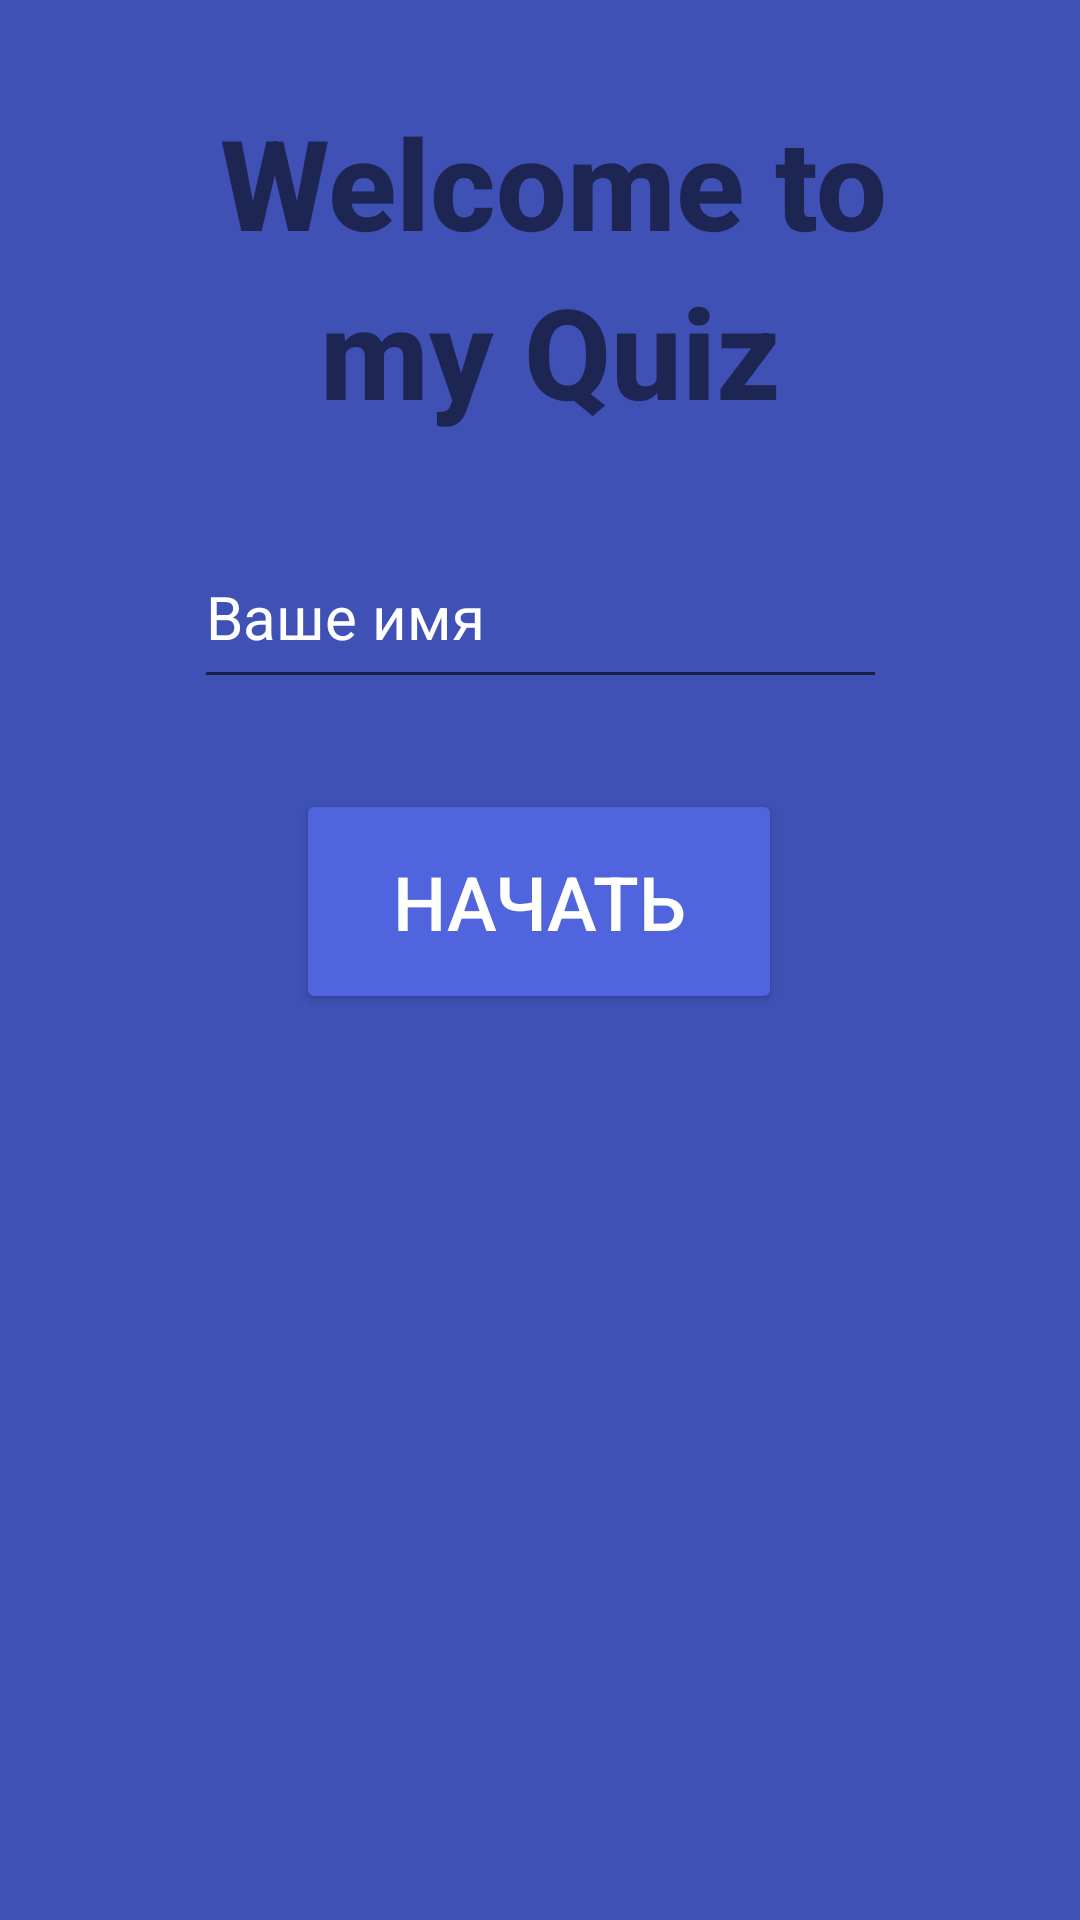

This screen was rendered from an Android layout file. Write that file and the resources it references.
<!-- AndroidManifest.xml: application theme Theme.Quiz -->
<!-- res/layout/activity_main.xml -->
<?xml version="1.0" encoding="utf-8"?>
<androidx.constraintlayout.widget.ConstraintLayout xmlns:android="http://schemas.android.com/apk/res/android"
    xmlns:app="http://schemas.android.com/apk/res-auto"
    xmlns:tools="http://schemas.android.com/tools"
    android:layout_width="match_parent"
    android:layout_height="match_parent"
    android:background="#3F51B5"
    tools:context=".MainActivity" >

    <TextView
        android:id="@+id/textView"
        android:layout_width="wrap_content"
        android:layout_height="wrap_content"
        android:layout_marginStart="99dp"
        android:layout_marginLeft="99dp"
        android:layout_marginTop="120dp"
        android:layout_marginEnd="90dp"
        android:layout_marginRight="90dp"
        android:fontFamily="sans-serif-medium"
        android:text="@string/welcome1"
        android:textSize="42sp"
        android:textStyle="bold"
        app:layout_constraintBottom_toTopOf="@+id/textView2"
        app:layout_constraintEnd_toEndOf="parent"
        app:layout_constraintStart_toStartOf="parent"
        app:layout_constraintTop_toTopOf="parent" />

    <EditText
        android:id="@+id/editTextName"
        android:layout_width="231dp"
        android:layout_height="58dp"
        android:layout_marginStart="90dp"
        android:layout_marginLeft="90dp"
        android:layout_marginTop="30dp"
        android:layout_marginEnd="90dp"
        android:layout_marginRight="90dp"
        android:layout_marginBottom="30dp"
        android:ems="10"
        android:hint="Ваше имя"
        android:inputType="textPersonName"
        android:textColorHint="@color/white"
        android:textSize="20dp"
        app:layout_constraintBottom_toTopOf="@+id/buttonStart"
        app:layout_constraintEnd_toEndOf="parent"
        app:layout_constraintStart_toStartOf="parent"
        app:layout_constraintTop_toBottomOf="@+id/textView2" />

    <TextView
        android:id="@+id/textView2"
        android:layout_width="wrap_content"
        android:layout_height="wrap_content"
        android:layout_marginStart="132dp"
        android:layout_marginLeft="132dp"
        android:layout_marginEnd="125dp"
        android:layout_marginRight="125dp"
        android:fontFamily="sans-serif-medium"
        android:text="@string/welcome2"
        android:textSize="42sp"
        android:textStyle="bold"
        app:layout_constraintBottom_toTopOf="@+id/editTextName"
        app:layout_constraintEnd_toEndOf="parent"
        app:layout_constraintStart_toStartOf="parent"
        app:layout_constraintTop_toBottomOf="@+id/textView" />

    <Button
        android:id="@+id/buttonStart"
        android:layout_width="162dp"
        android:layout_height="75dp"
        android:layout_marginStart="124dp"
        android:layout_marginLeft="124dp"
        android:layout_marginEnd="125dp"
        android:layout_marginRight="125dp"
        android:layout_marginBottom="390dp"
        android:text="@string/start"
        android:textColor="@color/white"
        android:textSize="25sp"
        app:backgroundTint="#5065DD"
        app:layout_constraintBottom_toBottomOf="parent"
        app:layout_constraintEnd_toEndOf="parent"
        app:layout_constraintStart_toStartOf="parent"
        app:layout_constraintTop_toBottomOf="@+id/editTextName" />

</androidx.constraintlayout.widget.ConstraintLayout>
<!-- resources referenced by this layout -->
<resources>
  <color name="white">#FFFFFFFF</color>
  <string name="start">Начать</string>
  <string name="welcome1">Welcome to</string>
  <string name="welcome2">my Quiz</string>
  <style name="Theme.Quiz" parent="Theme.MaterialComponents.DayNight.NoActionBar">
          
          <item name="colorPrimary">@color/light_blue</item>
          <item name="colorPrimaryVariant">@color/light_blue</item>
          <item name="colorOnPrimary">@color/white</item>
          
          <item name="colorSecondary">@color/white</item>
          <item name="colorSecondaryVariant">@color/white</item>
          <item name="colorOnSecondary">@color/black</item>
          
          <item name="android:statusBarColor" tools:targetApi="l">?attr/colorPrimaryVariant</item>
          
      </style>
  <color name="light_blue">#3F51B5</color>
  <color name="black">#FF000000</color>
</resources>
